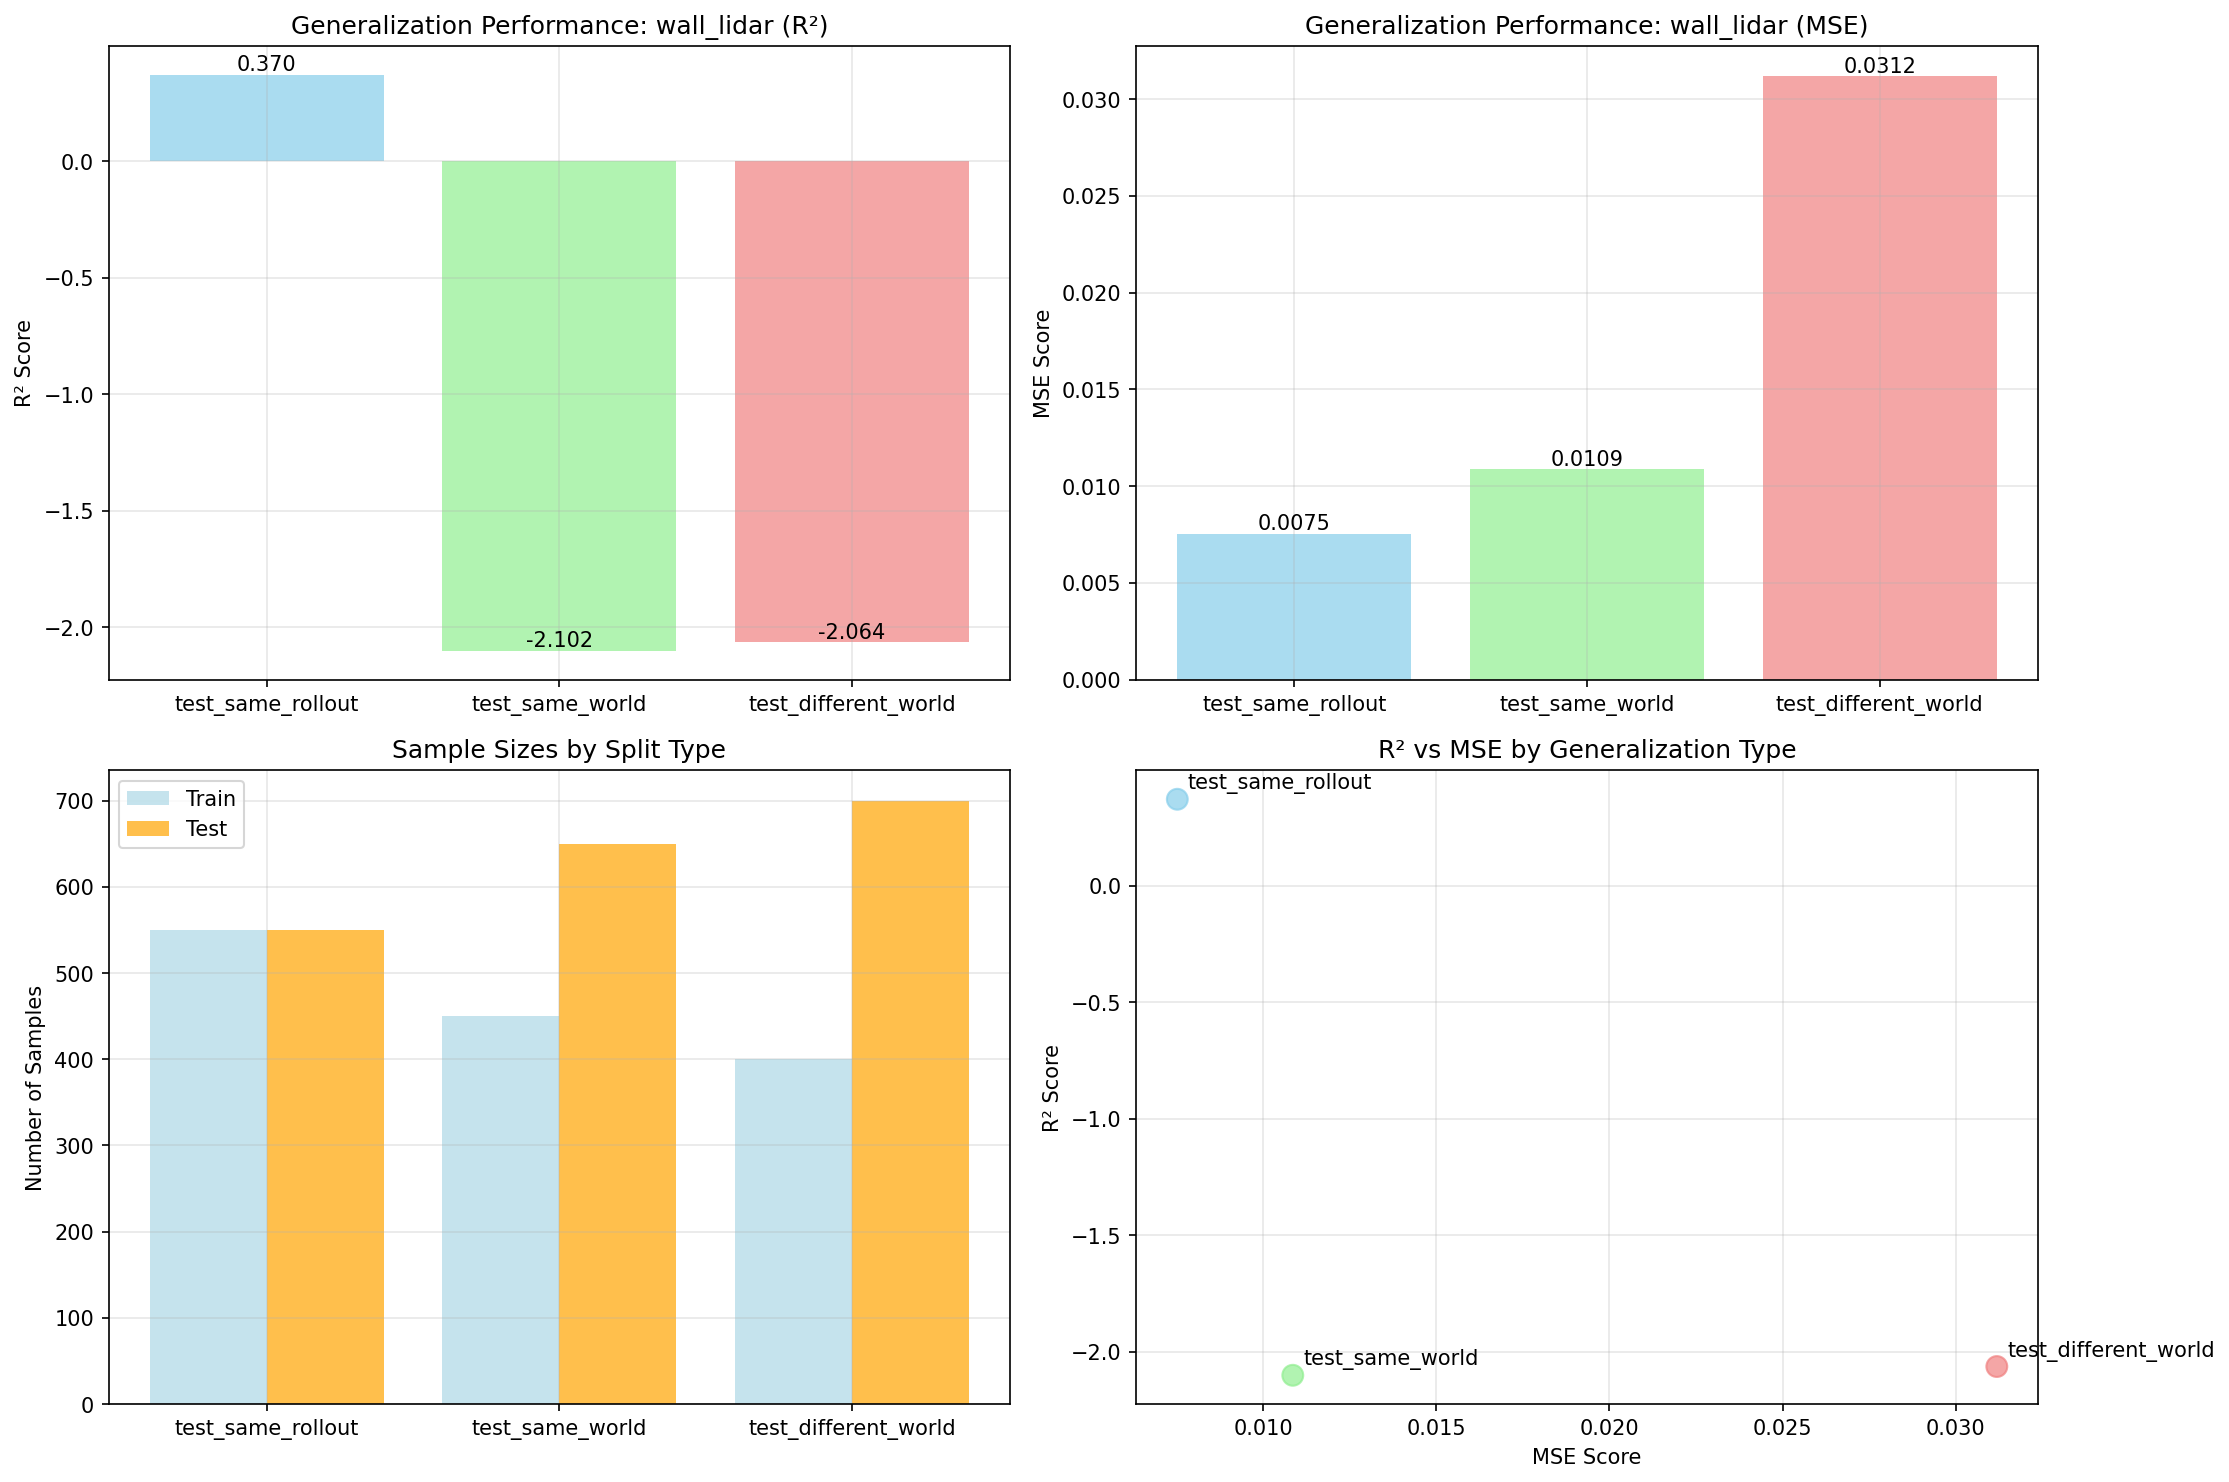

The file beside this chart, header and first rows:
timestamp, split_type, target_feature, layer, r2_train, r2_test, mse_train, mse_test, n_train_samples, n_test_samples, feature_dim, target_dim
20250717_234501, test_different_world, wall_lidar, env_net.mlp.0, 0.9251, -2.064, 0.0007796, 0.03118, 400, 700, 128, 16
20250717_234501, test_same_rollout, wall_lidar, env_net.mlp.0, 0.9277, 0.3704, 0.0007904, 0.007525, 550, 550, 128, 16
20250717_234501, test_same_world, wall_lidar, env_net.mlp.0, 0.9562, -2.102, 0.0005408, 0.01086, 450, 650, 128, 16
